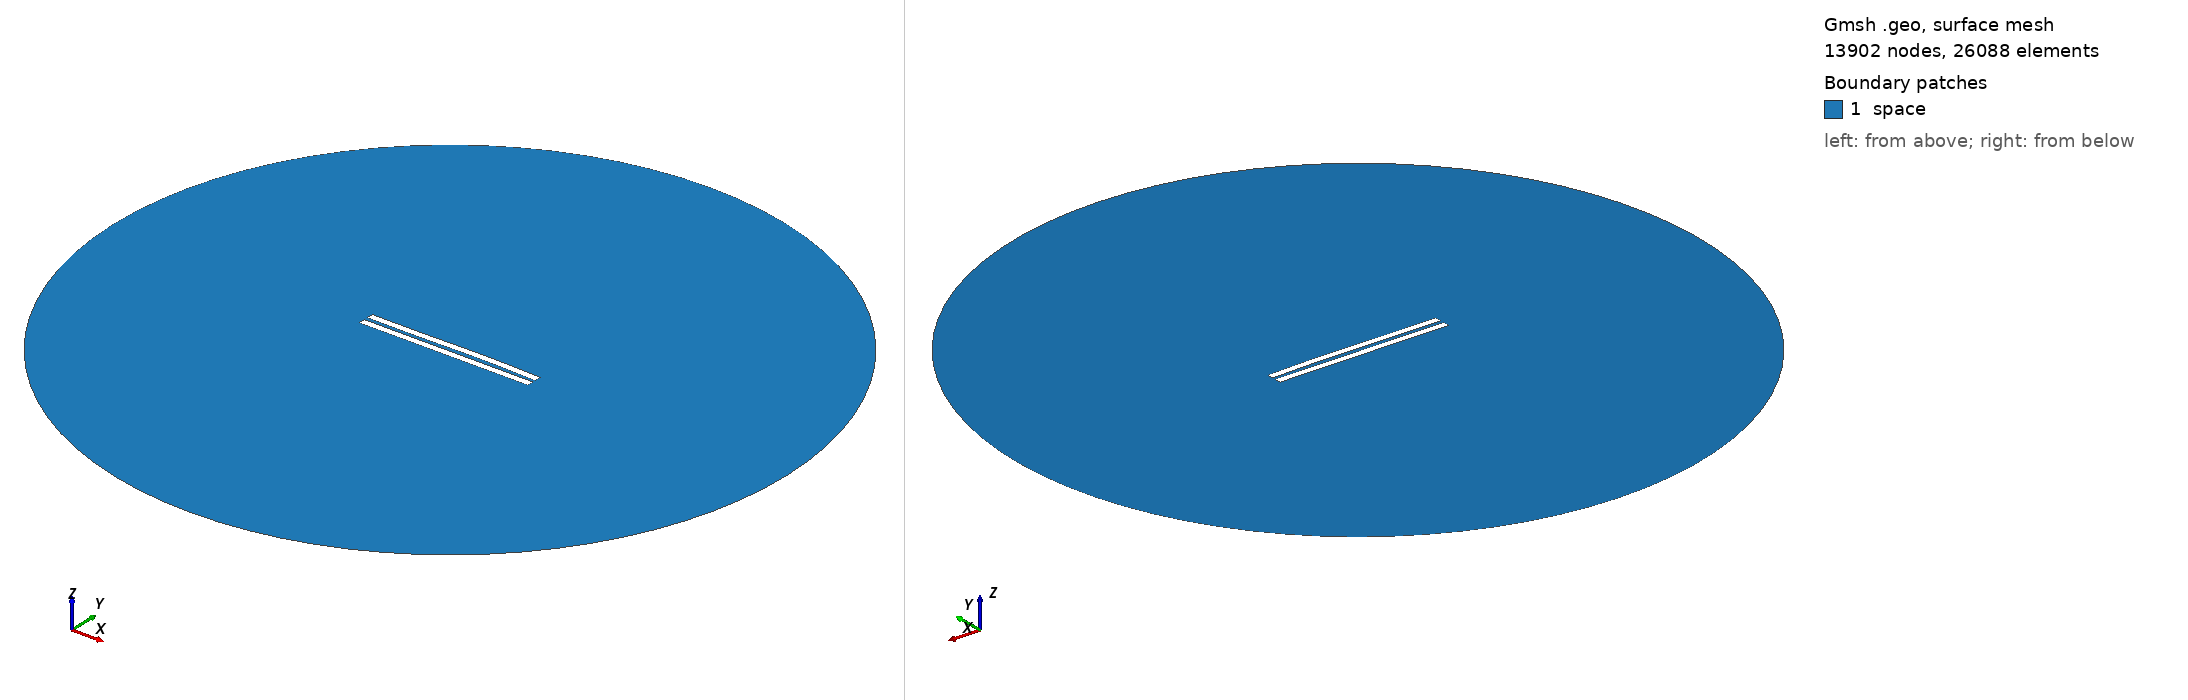

Gmsh geometry script, surface-meshed: 13902 nodes, 26088 surface elements. Boundary patches (legend numbers): 1 space. Left view from above one corner, right view from below the opposite corner. Legend entries are the model's physical surfaces. The drawing asked Gmsh for element sizes between 1% and 20% of the model's largest extent; the script's own settings can give other sizes.

=== 2853.geo (drawn) ===
//---------------------------------------
// Geometry kernel
//---------------------------------------

SetFactory("OpenCASCADE");



//---------------------------------------
// Parameters of the geometry
//---------------------------------------

// Overetch of the upper plate
overetch = 0.0;

// Distance between the plates
distance = 2.5;

// Discretization over the x axis (for the deformation)
nx = 50; 

// Length of the plate
L = 100 - overetch; 

// Number of modes
n = 4; 

// 1st mode coefficient
coeff(1) = 0.0;
beta(1) = 0.596864 * 3.1415926535 / L;

// 2nd mode coefficient
coeff(2) = 0.15;
beta(2) = 1.49418 * 3.1415926535 / L;

// 3rd mode coefficient
coeff(3) = -0.15;
beta(3) = 2.50025 * 3.1415926535 / L;

// 4th mode coefficient
coeff(4) = 0.0;
beta(4) = 3.49999 * 3.1415926535 / L;



//---------------------------------------
// Upper plate (deformed rectangle)
//---------------------------------------

// Coordiantes of the upper plate
xmin = -50;
xmax = 50 - overetch;

// Height of the upper plate
yheight = 4 - 2 * overetch;

// Indexes of the points
UpperID[] = {};
LowerID[] = {};
LeftID[] = {};
RightID[] = {};

// Point index
p = 1;

// Horizontal edges
For i In {1:nx}
    x = xmin + (i-1)*(xmax - xmin)/(nx-1);

    y_bottom = distance / 2 + overetch;
    For j In {1:n}
        C = (Cosh(beta(j)*L) + Cos(beta(j)*L)) / (Sinh(beta(j)*L) + Sin(beta(j)*L));
        y_bottom  = y_bottom + coeff(j) * (Cosh(beta(j)*(x+50)) - Cos(beta(j)*(x+50)) - C * (Sinh(beta(j)*(x+50)) - Sin(beta(j)*(x+50))));
    EndFor

    y_top = y_bottom + yheight;

    Point(p) = {x, y_top, 0, 1.0};
    UpperID[i] = p;
    p = p + 1;

    Point(p) = {x, y_bottom, 0, 1.0};
    LowerID[i] = p;
    p = p + 1;
EndFor

// Create point lists
UpperPts[] = {}; LowerPts[] = {};
For i In {1:nx}
  UpperPts[] += {UpperID[i]};
  LowerPts[] += {LowerID[i]};
EndFor

// Build splines
Spline(1) = {UpperPts[]};
Spline(2) = {LowerPts[]};
Line(3) = {LowerPts[nx-1], UpperPts[nx-1]};
Line(4) = {LowerPts[0], UpperPts[0]};

// Build the plane surface
Curve Loop(1) = {2, 3, -1, -4};
Plane Surface(1) = {1};



//---------------------------------------
// Lower plate (rectangle)
//---------------------------------------

// Vertices
Point(1001) = {-50, -1, 0, 1.0};
Point(1002) = { 50, -1, 0, 1.0};
Point(1003) = { 50,  -5, 0, 1.0};
Point(1004) = {-50,  -5, 0, 1.0};

// Edges
Line(5) = {1001, 1002};
Line(6) = {1002, 1003};
Line(7) = {1003, 1004};
Line(8) = {1004, 1001};

// Plane surface
Line Loop(2) = {5, 6, 7, 8};
Plane Surface(2) = {2}; 



//---------------------------------------
// Outer (fictious) boundary
//---------------------------------------

// Points
Point(1005) = {0, 0, 0};       // Center
Point(1006) = {200, 0, 0};     // Start point
Point(1007) = {0, 200, 0};     // 90 degrees
Point(1008) = {-200, 0, 0};    // 180 degrees
Point(1009) = {0, -200, 0};    // 270 degrees

// Circle arcs (each needs start, center, end)
Circle(9) = {1006, 1005, 1007};
Circle(10) = {1007, 1005, 1008};
Circle(11) = {1008, 1005, 1009};
Circle(12) = {1009, 1005, 1006};

// Plane surface for the entire domain
Curve Loop(3) = {9, 10, 11, 12};
Surface(3) = {3};

// Subtract the plates from the whole domain to obtain the actual domain where we want to solve the equations
BooleanDifference{ Surface{3}; Delete; }{ Surface{1}; Surface{2}; Delete; }




//---------------------------------------
// Transfinite Lines/Curves
//---------------------------------------

// Set the number of points on the boundaries
r = 7;

// Plates
Transfinite Curve {1, 2} = 50*r Using Progression 1;
Transfinite Curve {3, 4} = 2*r Using Progression 1;
Transfinite Line {5, 7} = 50*r Using Progression 1;
Transfinite Line {6, 8} = 2*r Using Progression 1;

// Outer boundary
Transfinite Line {9, 10, 11, 12} = 20 Using Progression 1;



//---------------------------------------
// Physical groups
//---------------------------------------                

// Physical curves (boundaries)
Physical Line("force_segment", 10) = {2};
Physical Line("upper_plate", 11) = {1, 3, 4};
Physical Line("lower_plate", 12) = {5, 6, 7, 8};
Physical Line("boundary", 20) = {9, 10, 11, 12};

// Physical Surfaces
Physical Surface("space", 30) = {3};



//---------------------------------------
// 6. Generate the Mesh
//---------------------------------------

// 2D mesh generation
Mesh 2;
